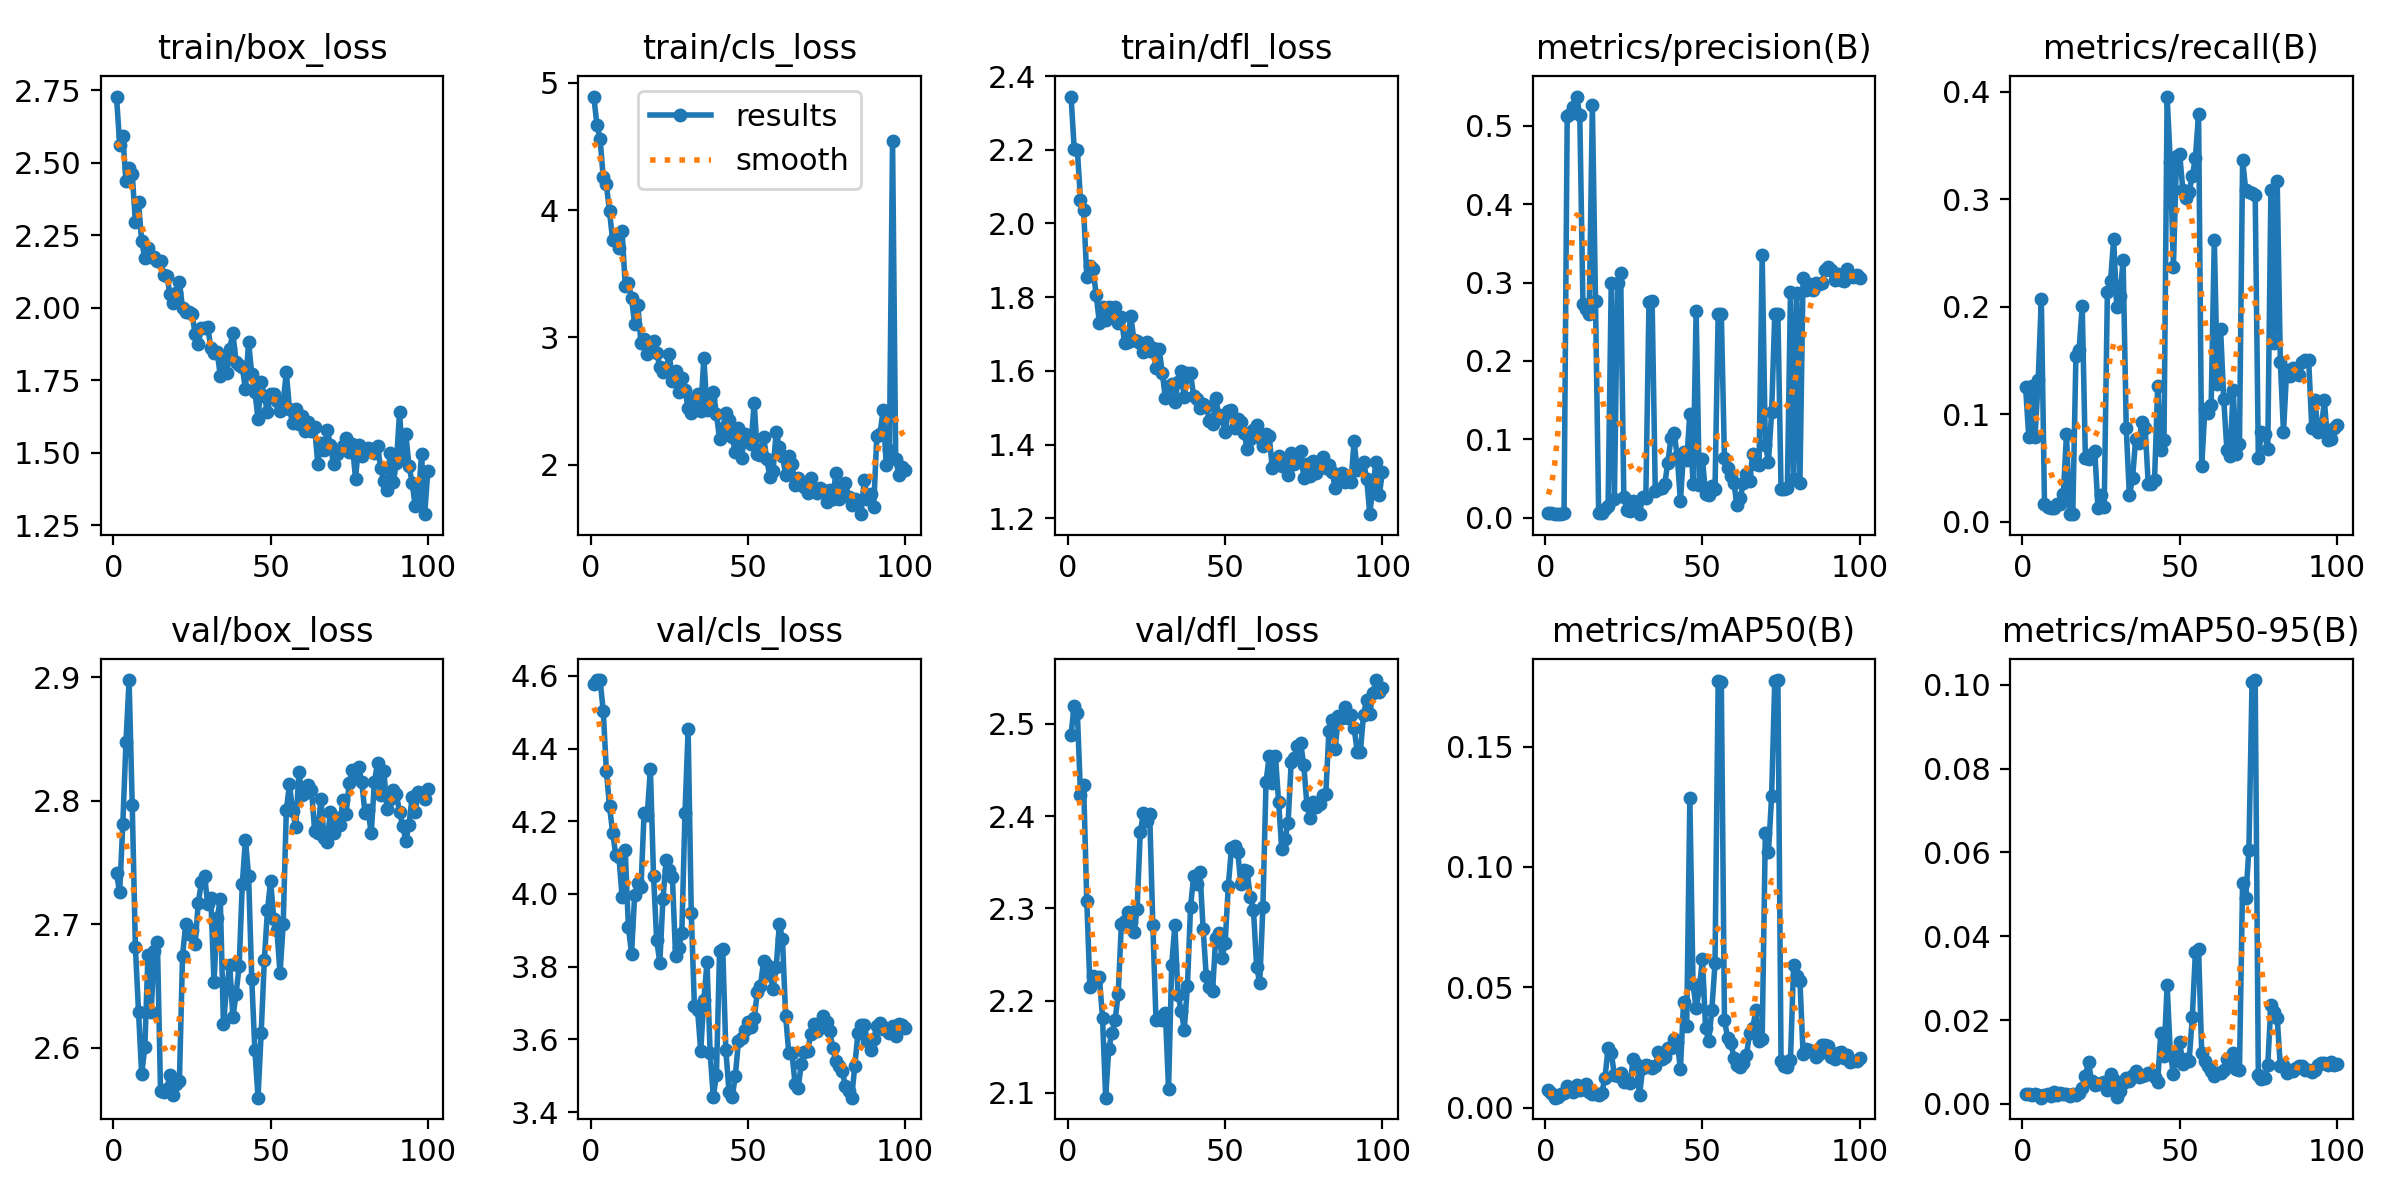

Data behind this chart, as committed beside it:
epoch, time, train/box_loss, train/cls_loss, train/dfl_loss, metrics/precision(B), metrics/recall(B), metrics/mAP50(B), metrics/mAP50-95(B), val/box_loss, val/cls_loss, val/dfl_loss, lr/pg0, lr/pg1, lr/pg2
1, 32.12, 2.728, 4.892, 2.345, 0.00586, 0.1249, 0.00751, 0.00244, 2.741, 4.577, 2.488, 8.004e-05, 8.004e-05, 8.004e-05
2, 60.37, 2.562, 4.67, 2.203, 0.0059, 0.07898, 0.00593, 0.00235, 2.726, 4.587, 2.52, 0.0001651, 0.0001651, 0.0001651
3, 90.33, 2.592, 4.56, 2.2, 0.00504, 0.1262, 0.00412, 0.00206, 2.781, 4.588, 2.512, 0.0002484, 0.0002484, 0.0002484
4, 120, 2.436, 4.258, 2.064, 0.0047, 0.07898, 0.00439, 0.0024, 2.847, 4.504, 2.423, 0.0003301, 0.0003301, 0.0003301
5, 149, 2.482, 4.201, 2.036, 0.00445, 0.1317, 0.00566, 0.00201, 2.898, 4.339, 2.434, 0.00041, 0.00041, 0.00041
6, 178.6, 2.462, 3.989, 1.856, 0.00618, 0.2074, 0.00586, 0.00147, 2.796, 4.241, 2.308, 0.0004882, 0.0004882, 0.0004882
7, 207.3, 2.295, 3.762, 1.886, 0.5123, 0.01648, 0.00879, 0.00221, 2.682, 4.169, 2.214, 0.0005646, 0.0005646, 0.0005646
8, 237.8, 2.365, 3.814, 1.876, 0.5148, 0.01374, 0.00714, 0.00225, 2.629, 4.106, 2.226, 0.0006208, 0.0006208, 0.0006208
9, 267, 2.228, 3.702, 1.806, 0.5237, 0.01236, 0.00639, 0.00193, 2.579, 4.103, 2.221, 0.0006142, 0.0006142, 0.0006142
10, 296.6, 2.172, 3.835, 1.731, 0.5373, 0.01236, 0.00945, 0.00275, 2.6, 3.992, 2.225, 0.0006076, 0.0006076, 0.0006076
11, 326.7, 2.207, 3.406, 1.773, 0.5142, 0.01648, 0.00729, 0.0022, 2.675, 4.12, 2.182, 0.000601, 0.000601, 0.000601
12, 356.2, 2.175, 3.427, 1.738, 0.2727, 0.01648, 0.00864, 0.00248, 2.629, 3.91, 2.095, 0.0005944, 0.0005944, 0.0005944
13, 386, 2.175, 3.309, 1.774, 0.2668, 0.0261, 0.00961, 0.00237, 2.678, 3.835, 2.148, 0.0005878, 0.0005878, 0.0005878
14, 415.4, 2.16, 3.103, 1.761, 0.2602, 0.08159, 0.00663, 0.00236, 2.686, 3.997, 2.165, 0.0005812, 0.0005812, 0.0005812
15, 446.1, 2.161, 3.258, 1.772, 0.5271, 0.00687, 0.00549, 0.00185, 2.565, 4.031, 2.179, 0.0005746, 0.0005746, 0.0005746
16, 476.5, 2.113, 2.952, 1.73, 0.2762, 0.00687, 0.00549, 0.00229, 2.564, 4.018, 2.208, 0.000568, 0.000568, 0.000568
17, 506.6, 2.111, 2.99, 1.746, 0.00583, 0.1545, 0.00535, 0.00219, 2.567, 4.223, 2.283, 0.0005613, 0.0005613, 0.0005613
18, 536.6, 2.047, 2.873, 1.675, 0.00654, 0.16, 0.00611, 0.00257, 2.578, 4.218, 2.287, 0.0005547, 0.0005547, 0.0005547
19, 566.7, 2.018, 2.931, 1.678, 0.01045, 0.2007, 0.01234, 0.00376, 2.562, 4.343, 2.296, 0.0005481, 0.0005481, 0.0005481
20, 598.1, 2.051, 2.97, 1.748, 0.01442, 0.05962, 0.02458, 0.00674, 2.571, 4.05, 2.285, 0.0005415, 0.0005415, 0.0005415
21, 627.8, 2.09, 2.878, 1.683, 0.2988, 0.05824, 0.02285, 0.00994, 2.573, 3.873, 2.274, 0.0005349, 0.0005349, 0.0005349
22, 658.5, 1.998, 2.77, 1.68, 0.02387, 0.06299, 0.01353, 0.00535, 2.675, 3.812, 2.299, 0.0005283, 0.0005283, 0.0005283
23, 687.7, 1.985, 2.724, 1.677, 0.2993, 0.06574, 0.01319, 0.00453, 2.7, 3.987, 2.382, 0.0005217, 0.0005217, 0.0005217
24, 718, 1.984, 2.758, 1.65, 0.312, 0.01264, 0.01418, 0.00479, 2.692, 4.092, 2.403, 0.0005151, 0.0005151, 0.0005151
25, 747.2, 1.979, 2.867, 1.677, 0.02601, 0.02427, 0.01063, 0.00499, 2.696, 4.066, 2.395, 0.0005085, 0.0005085, 0.0005085
26, 778.1, 1.91, 2.658, 1.653, 0.00942, 0.01374, 0.01148, 0.00526, 2.684, 4.046, 2.403, 0.0005019, 0.0005019, 0.0005019
27, 807.6, 1.876, 2.739, 1.662, 0.00875, 0.214, 0.01008, 0.00322, 2.717, 3.831, 2.282, 0.0004953, 0.0004953, 0.0004953
28, 838, 1.931, 2.573, 1.608, 0.02094, 0.2236, 0.02017, 0.00707, 2.734, 3.851, 2.179, 0.0004887, 0.0004887, 0.0004887
29, 867.7, 1.929, 2.685, 1.66, 0.02018, 0.2631, 0.0181, 0.0058, 2.739, 3.893, 2.182, 0.0004821, 0.0004821, 0.0004821
30, 897.6, 1.934, 2.589, 1.595, 0.00483, 0.1994, 0.00512, 0.00152, 2.716, 4.223, 2.179, 0.0004755, 0.0004755, 0.0004755
31, 928.1, 1.863, 2.443, 1.526, 0.02685, 0.2095, 0.01641, 0.00316, 2.721, 4.453, 2.187, 0.0004689, 0.0004689, 0.0004689
32, 958.5, 1.845, 2.406, 1.56, 0.02454, 0.2434, 0.01786, 0.00505, 2.653, 3.948, 2.104, 0.0004623, 0.0004623, 0.0004623
33, 988, 1.848, 2.507, 1.563, 0.2751, 0.08663, 0.01725, 0.00611, 2.705, 3.691, 2.239, 0.0004557, 0.0004557, 0.0004557
34, 1018, 1.766, 2.557, 1.515, 0.2765, 0.02427, 0.01643, 0.00541, 2.72, 3.682, 2.282, 0.0004491, 0.0004491, 0.0004491
35, 1048, 1.833, 2.421, 1.571, 0.0346, 0.04029, 0.01712, 0.00685, 2.619, 3.568, 2.207, 0.0004425, 0.0004425, 0.0004425
36, 1079, 1.775, 2.839, 1.599, 0.03692, 0.07701, 0.02294, 0.00781, 2.648, 3.709, 2.189, 0.0004359, 0.0004359, 0.0004359
37, 1112, 1.858, 2.428, 1.529, 0.03833, 0.07289, 0.02035, 0.00651, 2.667, 3.812, 2.168, 0.0004293, 0.0004293, 0.0004293
38, 1144, 1.915, 2.518, 1.594, 0.0424, 0.09304, 0.02116, 0.00672, 2.625, 3.563, 2.215, 0.0004227, 0.0004227, 0.0004227
39, 1176, 1.814, 2.571, 1.593, 0.07034, 0.08755, 0.02458, 0.00695, 2.643, 3.442, 2.302, 0.0004161, 0.0004161, 0.0004161
40, 1205, 1.804, 2.401, 1.531, 0.1015, 0.0348, 0.02466, 0.00724, 2.666, 3.503, 2.335, 0.0004095, 0.0004095, 0.0004095
41, 1238, 1.796, 2.198, 1.523, 0.1085, 0.0348, 0.02863, 0.00715, 2.733, 3.843, 2.326, 0.0004029, 0.0004029, 0.0004029
42, 1268, 1.719, 2.291, 1.5, 0.07802, 0.03892, 0.02731, 0.00643, 2.769, 3.85, 2.339, 0.0003963, 0.0003963, 0.0003963
43, 1300, 1.883, 2.407, 1.51, 0.02085, 0.1261, 0.01593, 0.00529, 2.739, 3.57, 2.277, 0.0003897, 0.0003897, 0.0003897
44, 1331, 1.771, 2.352, 1.505, 0.08341, 0.06615, 0.04384, 0.01699, 2.656, 3.456, 2.226, 0.0003831, 0.0003831, 0.0003831
45, 1362, 1.711, 2.216, 1.464, 0.07358, 0.07564, 0.03399, 0.01131, 2.598, 3.442, 2.214, 0.0003765, 0.0003765, 0.0003765
46, 1394, 1.616, 2.099, 1.456, 0.1328, 0.3957, 0.1286, 0.02838, 2.56, 3.498, 2.211, 0.0003699, 0.0003699, 0.0003699
47, 1424, 1.744, 2.287, 1.525, 0.04261, 0.3351, 0.05145, 0.01225, 2.612, 3.596, 2.268, 0.0003632, 0.0003632, 0.0003632
48, 1454, 1.697, 2.051, 1.479, 0.2639, 0.2374, 0.04126, 0.00713, 2.671, 3.604, 2.273, 0.0003566, 0.0003566, 0.0003566
49, 1485, 1.639, 2.244, 1.472, 0.04133, 0.3406, 0.04927, 0.01162, 2.711, 3.627, 2.246, 0.00035, 0.00035, 0.00035
50, 1516, 1.703, 2.174, 1.433, 0.07442, 0.342, 0.0619, 0.0147, 2.735, 3.648, 2.263, 0.0003434, 0.0003434, 0.0003434
51, 1547, 1.701, 2.159, 1.491, 0.03082, 0.3086, 0.03321, 0.00954, 2.705, 3.635, 2.324, 0.0003368, 0.0003368, 0.0003368
52, 1579, 1.677, 2.486, 1.495, 0.02828, 0.3008, 0.0275, 0.01072, 2.696, 3.658, 2.365, 0.0003302, 0.0003302, 0.0003302
53, 1610, 1.643, 2.087, 1.445, 0.04016, 0.3072, 0.04075, 0.01025, 2.66, 3.73, 2.367, 0.0003236, 0.0003236, 0.0003236
54, 1640, 1.676, 2.077, 1.469, 0.03667, 0.3214, 0.05994, 0.02063, 2.7, 3.746, 2.361, 0.000317, 0.000317, 0.000317
55, 1672, 1.777, 2.215, 1.462, 0.2602, 0.3388, 0.1772, 0.03634, 2.793, 3.816, 2.326, 0.0003104, 0.0003104, 0.0003104
56, 1703, 1.652, 2.048, 1.432, 0.2604, 0.3796, 0.177, 0.0369, 2.813, 3.805, 2.341, 0.0003038, 0.0003038, 0.0003038
57, 1733, 1.603, 1.899, 1.388, 0.07551, 0.05137, 0.03635, 0.01213, 2.792, 3.777, 2.34, 0.0002972, 0.0002972, 0.0002972
58, 1760, 1.65, 1.951, 1.414, 0.06323, 0.1046, 0.02905, 0.01022, 2.779, 3.739, 2.312, 0.0002906, 0.0002906, 0.0002906
59, 1790, 1.601, 2.258, 1.439, 0.05271, 0.1014, 0.02701, 0.00897, 2.823, 3.798, 2.299, 0.000284, 0.000284, 0.000284
60, 1818, 1.627, 2.141, 1.453, 0.04389, 0.1082, 0.02074, 0.00778, 2.805, 3.917, 2.237, 0.0002774, 0.0002774, 0.0002774
... 40 more rows
